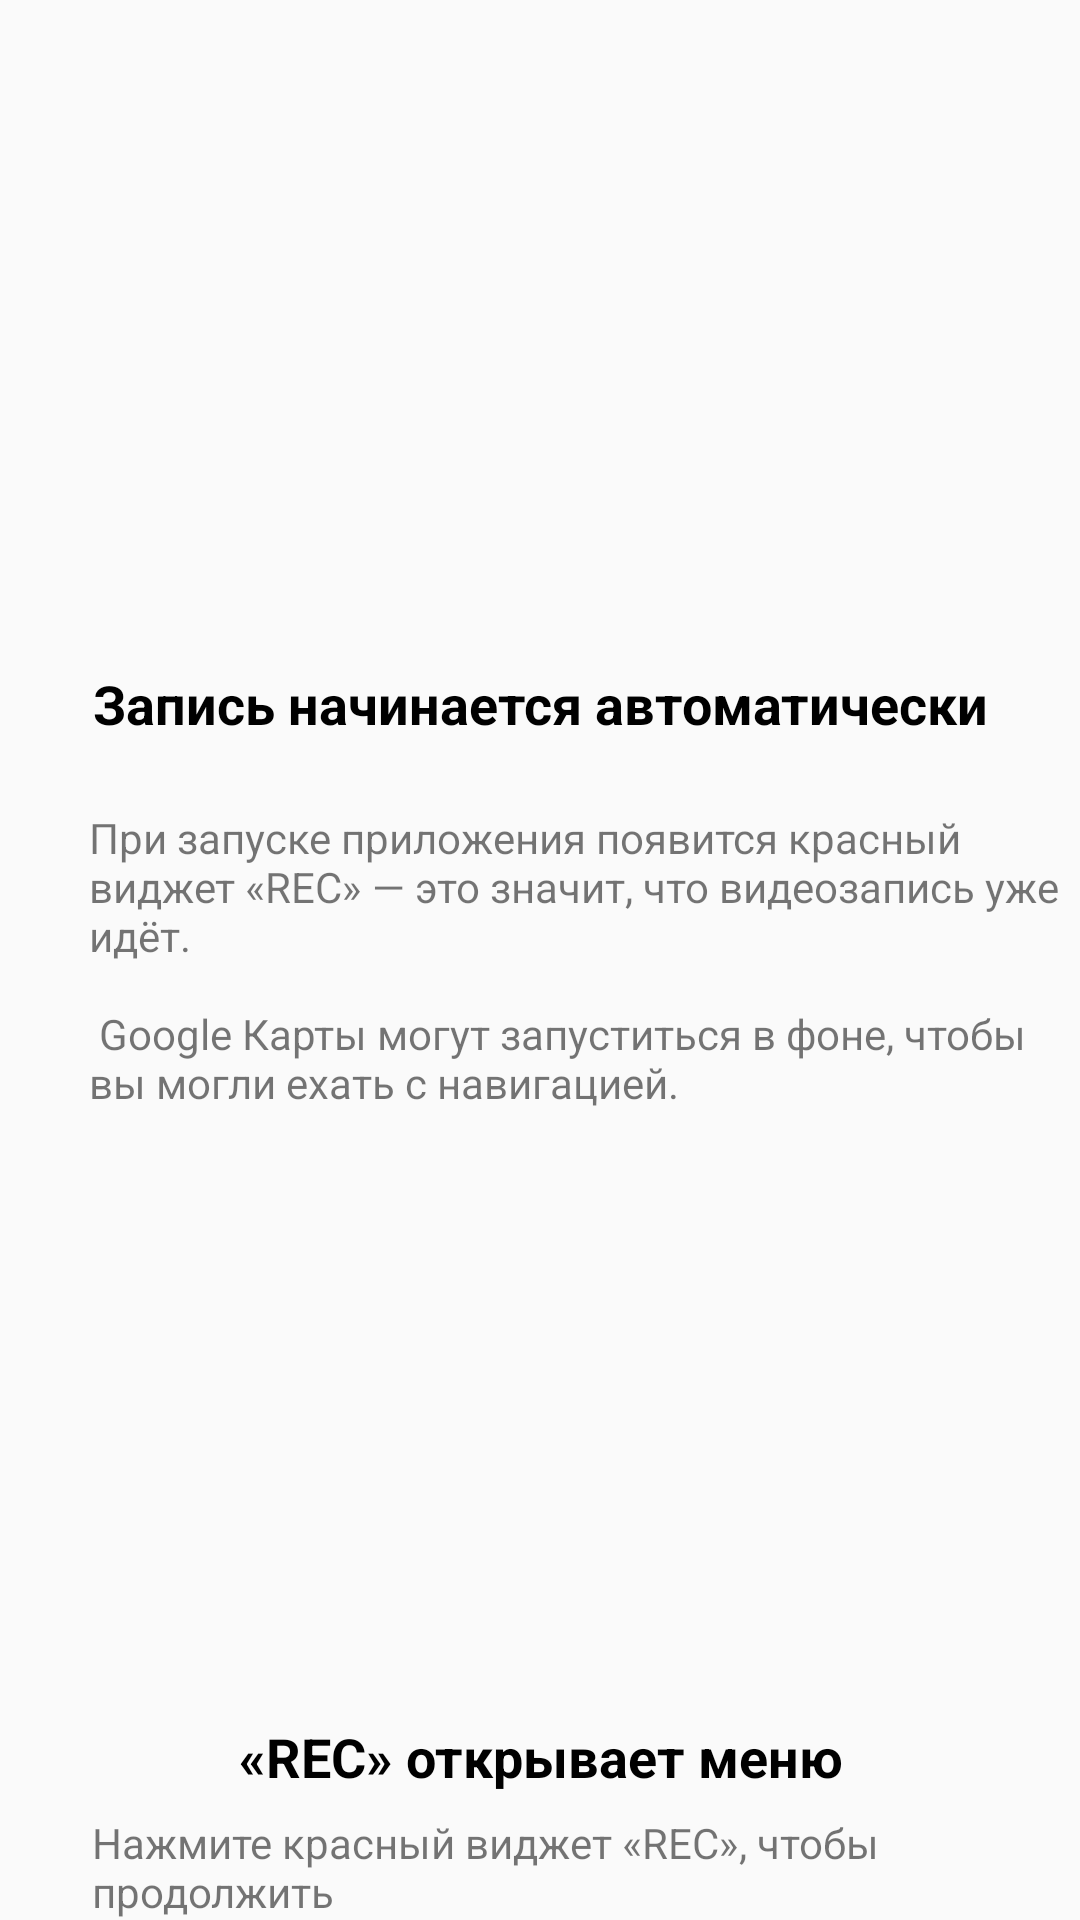

Android layout source for this screen:
<!-- AndroidManifest.xml: application theme AppTheme -->
<!-- res/layout/fragment_welcome_2.xml -->
<RelativeLayout xmlns:android="http://schemas.android.com/apk/res/android"
    xmlns:app="http://schemas.android.com/apk/res-auto"
    xmlns:tools="http://schemas.android.com/tools"
    android:layout_width="match_parent"
    android:layout_height="match_parent"
    android:paddingBottom="@dimen/activity_vertical_margin"
    android:paddingLeft="@dimen/activity_horizontal_margin"
    android:paddingRight="@dimen/activity_horizontal_margin"
    android:paddingTop="@dimen/activity_vertical_margin"
    tools:context="com.opendashcam.WelcomeActivity$FirstFragment">

    <TextView
        android:id="@+id/textView6"
        android:layout_width="wrap_content"
        android:layout_height="wrap_content"
        android:text="@string/other_widgets_heading"
        android:textAlignment="center"
        android:textAppearance="@android:style/TextAppearance.Material.Medium"
        android:textColor="@android:color/black"
        android:textStyle="bold"
        android:layout_marginBottom="7dp"
        android:layout_above="@+id/textView3"
        android:layout_centerHorizontal="true" />

    <TextView
        android:id="@+id/textView3"
        android:layout_width="wrap_content"
        android:layout_height="wrap_content"
        android:text="@string/welcome_touch_rec"
        android:layout_alignParentBottom="true"
        android:layout_alignStart="@+id/textView" />

    <TextView
        android:id="@+id/textView"
        android:layout_width="wrap_content"
        android:layout_height="wrap_content"
        android:text="@string/recording_automatic_heading"
        android:textAlignment="center"
        android:textAppearance="@android:style/TextAppearance.Material.Medium"
        android:textColor="@android:color/black"
        android:textStyle="bold"
        android:layout_marginBottom="23dp"
        android:layout_above="@+id/textView2"
        android:layout_centerHorizontal="true" />

    <TextView
        android:id="@+id/textView2"
        android:layout_width="wrap_content"
        android:layout_height="wrap_content"
        android:layout_centerVertical="true"
        android:text="@string/recording_automatic_desc"
        android:textAlignment="viewStart"
        android:layout_toEndOf="@+id/space" />

    <ImageView
        android:id="@+id/demo_rec_widget"
        android:layout_width="wrap_content"
        android:layout_height="wrap_content"
        android:layout_alignParentStart="true"
        android:layout_centerVertical="true"
        app:srcCompat="@drawable/cam_widget" />

    <Space
        android:layout_width="30dp"
        android:layout_height="wrap_content"
        android:layout_centerVertical="true"
        android:layout_toEndOf="@+id/demo_rec_widget"
        android:id="@+id/space" />

</RelativeLayout>
<!-- resources referenced by this layout -->
<resources>
  <string name="other_widgets_heading">«REC» открывает меню</string>
  <string name="recording_automatic_desc">При запуске приложения появится красный виджет «REC» —
          это значит, что видеозапись уже идёт.\n\n
          Google Карты могут запуститься в фоне, чтобы вы могли ехать с навигацией.</string>
  <string name="recording_automatic_heading">Запись начинается автоматически</string>
  <string name="welcome_touch_rec">Нажмите красный виджет «REC», чтобы продолжить</string>
  <style name="AppTheme" parent="Theme.AppCompat.Light.DarkActionBar">
          
          <item name="colorPrimary">@color/colorPrimary</item>
          <item name="colorPrimaryDark">@color/colorPrimaryDark</item>
          <item name="colorAccent">@color/colorAccent</item>
      </style>
  <!-- not gathered from this repository: default colours our renderer supplied (Android Studio template values) -->
  <color name="colorPrimary">#FF6200EE</color>
  <color name="colorPrimaryDark">#FF3700B3</color>
  <color name="colorAccent">#FF03DAC5</color>
</resources>
